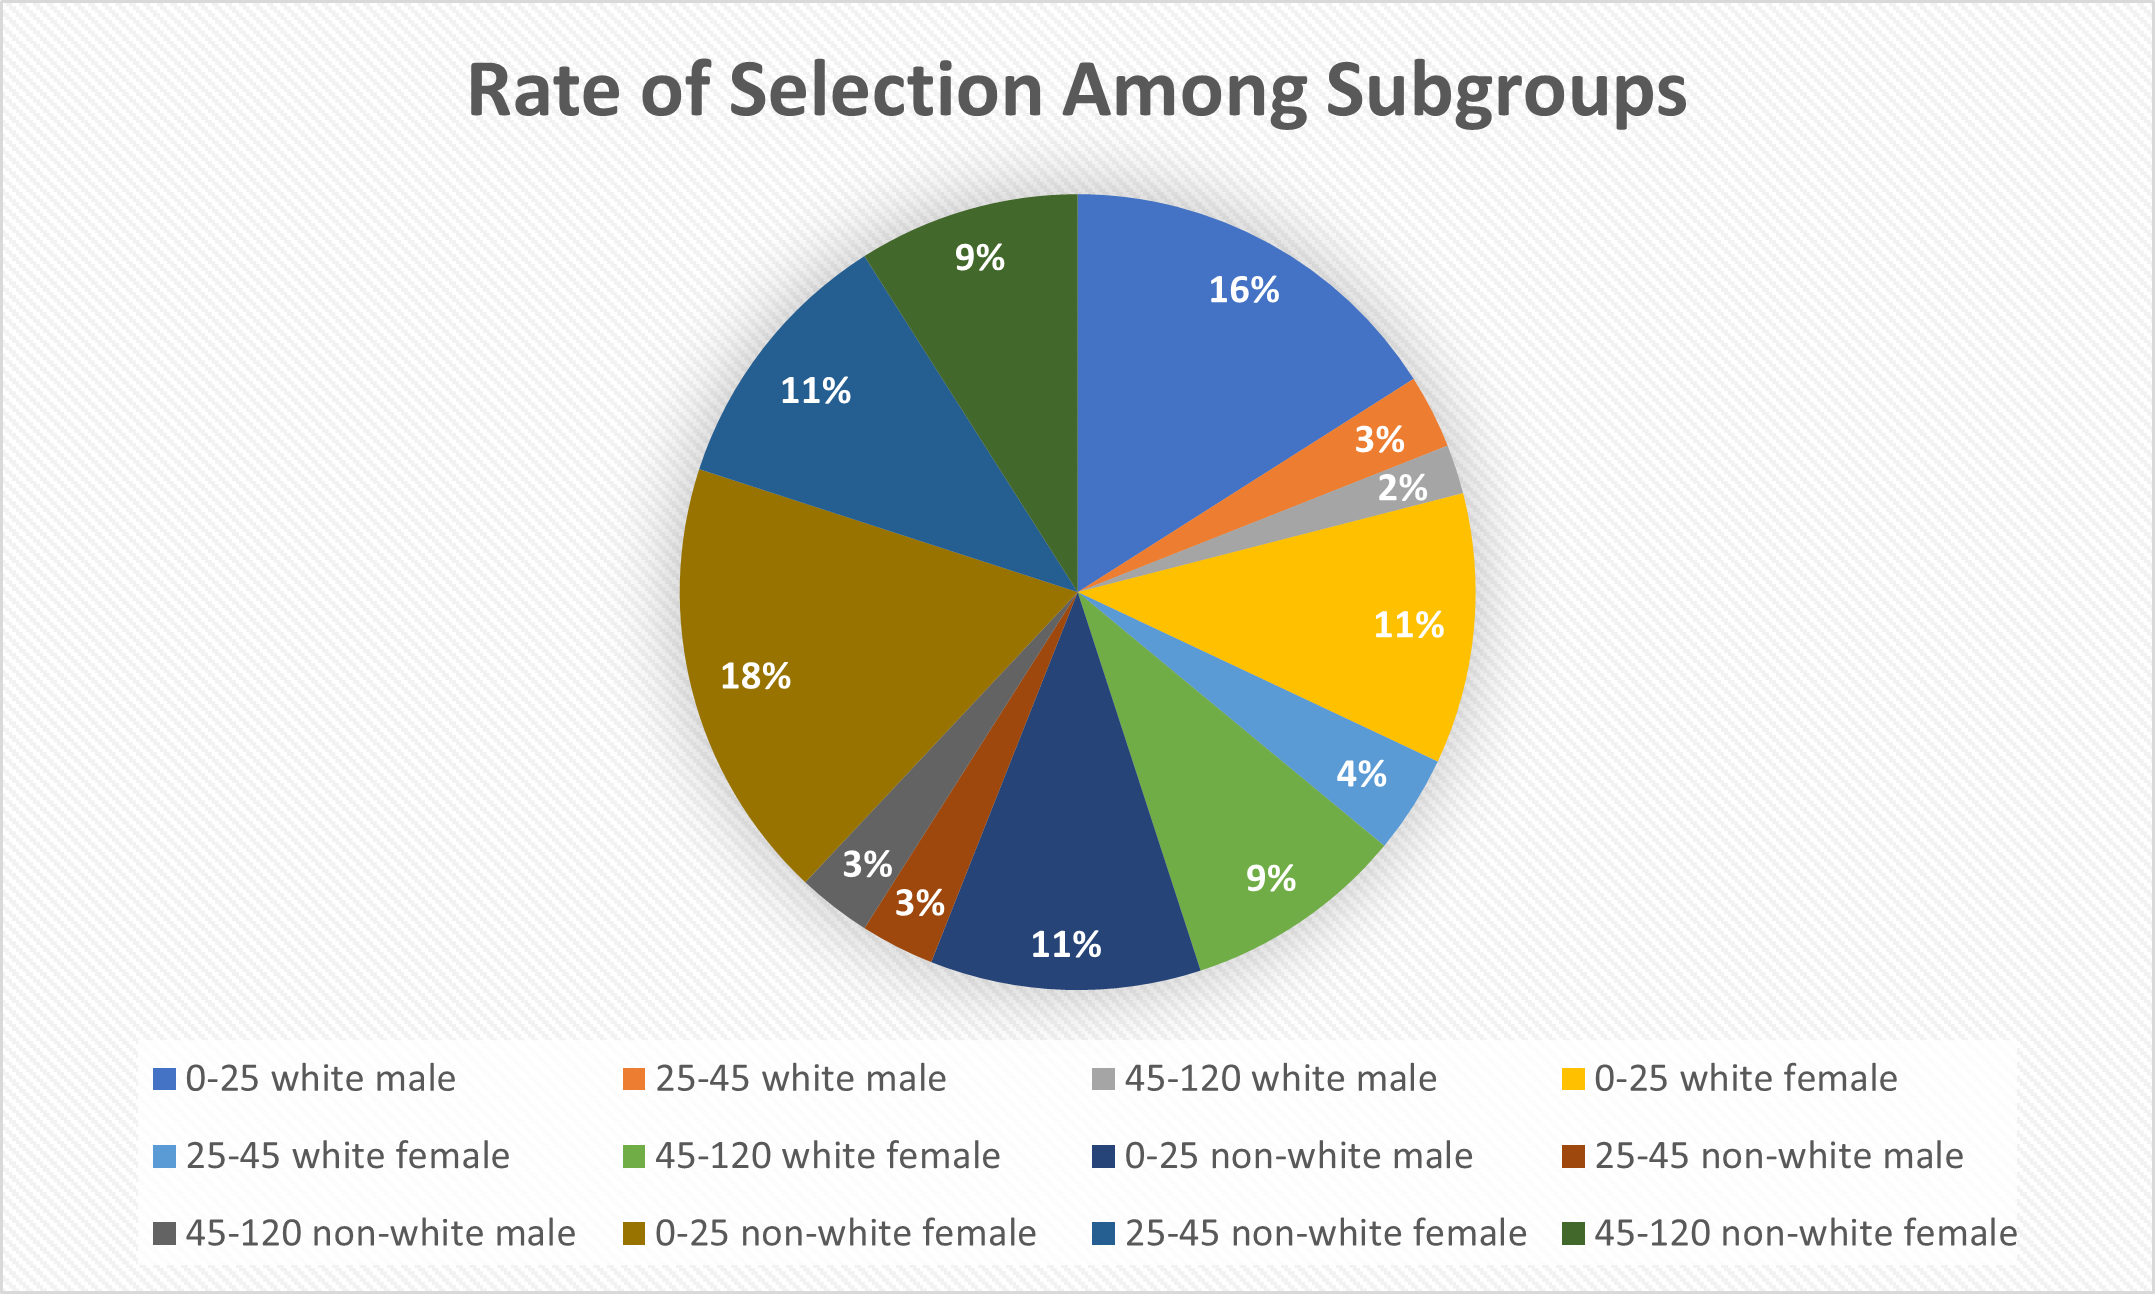

Data behind this chart, as committed beside it:
, 0, 1, 2, 3, 4, 5, 6, 7, 8, 9, 10, 11, 12, 13, 14, 15, 16, 17
0, 0.16, 0.03, 0.02, 0.11, 0.04, 0.09, 0.11, 0.03, 0.03, 0.18, 0.11, 0.09, , , , , , 
1, 0.0, 9.0, 11.0, 17.0, 36.0, 39.0, 40.0, 50.0, 52.0, 53.0, 64.0, 75.0, 77.0, 80.0, 82.0, 89.0, , 
2, 72.0, 88.0, 96.0, , , , , , , , , , , , , , , 
3, 41.0, 97.0, , , , , , , , , , , , , , , , 
4, 1.0, 14.0, 23.0, 30.0, 32.0, 37.0, 51.0, 57.0, 59.0, 69.0, 92.0, , , , , , , 
5, 5.0, 38.0, 86.0, 91.0, , , , , , , , , , , , , , 
6, 18.0, 21.0, 24.0, 42.0, 43.0, 73.0, 79.0, 81.0, 99.0, , , , , , , , , 
7, 19.0, 46.0, 48.0, 54.0, 56.0, 63.0, 76.0, 83.0, 84.0, 94.0, 98.0, , , , , , , 
8, 15.0, 20.0, 29.0, , , , , , , , , , , , , , , 
9, 47.0, 68.0, 93.0, , , , , , , , , , , , , , , 
10, 4.0, 6.0, 7.0, 8.0, 10.0, 13.0, 22.0, 25.0, 28.0, 31.0, 33.0, 45.0, 65.0, 70.0, 78.0, 85.0, 90.0, 95.0
11, 2.0, 12.0, 35.0, 44.0, 49.0, 58.0, 61.0, 62.0, 66.0, 67.0, 87.0, , , , , , , 
12, 3.0, 16.0, 26.0, 27.0, 34.0, 55.0, 60.0, 71.0, 74.0, , , , , , , , , 
